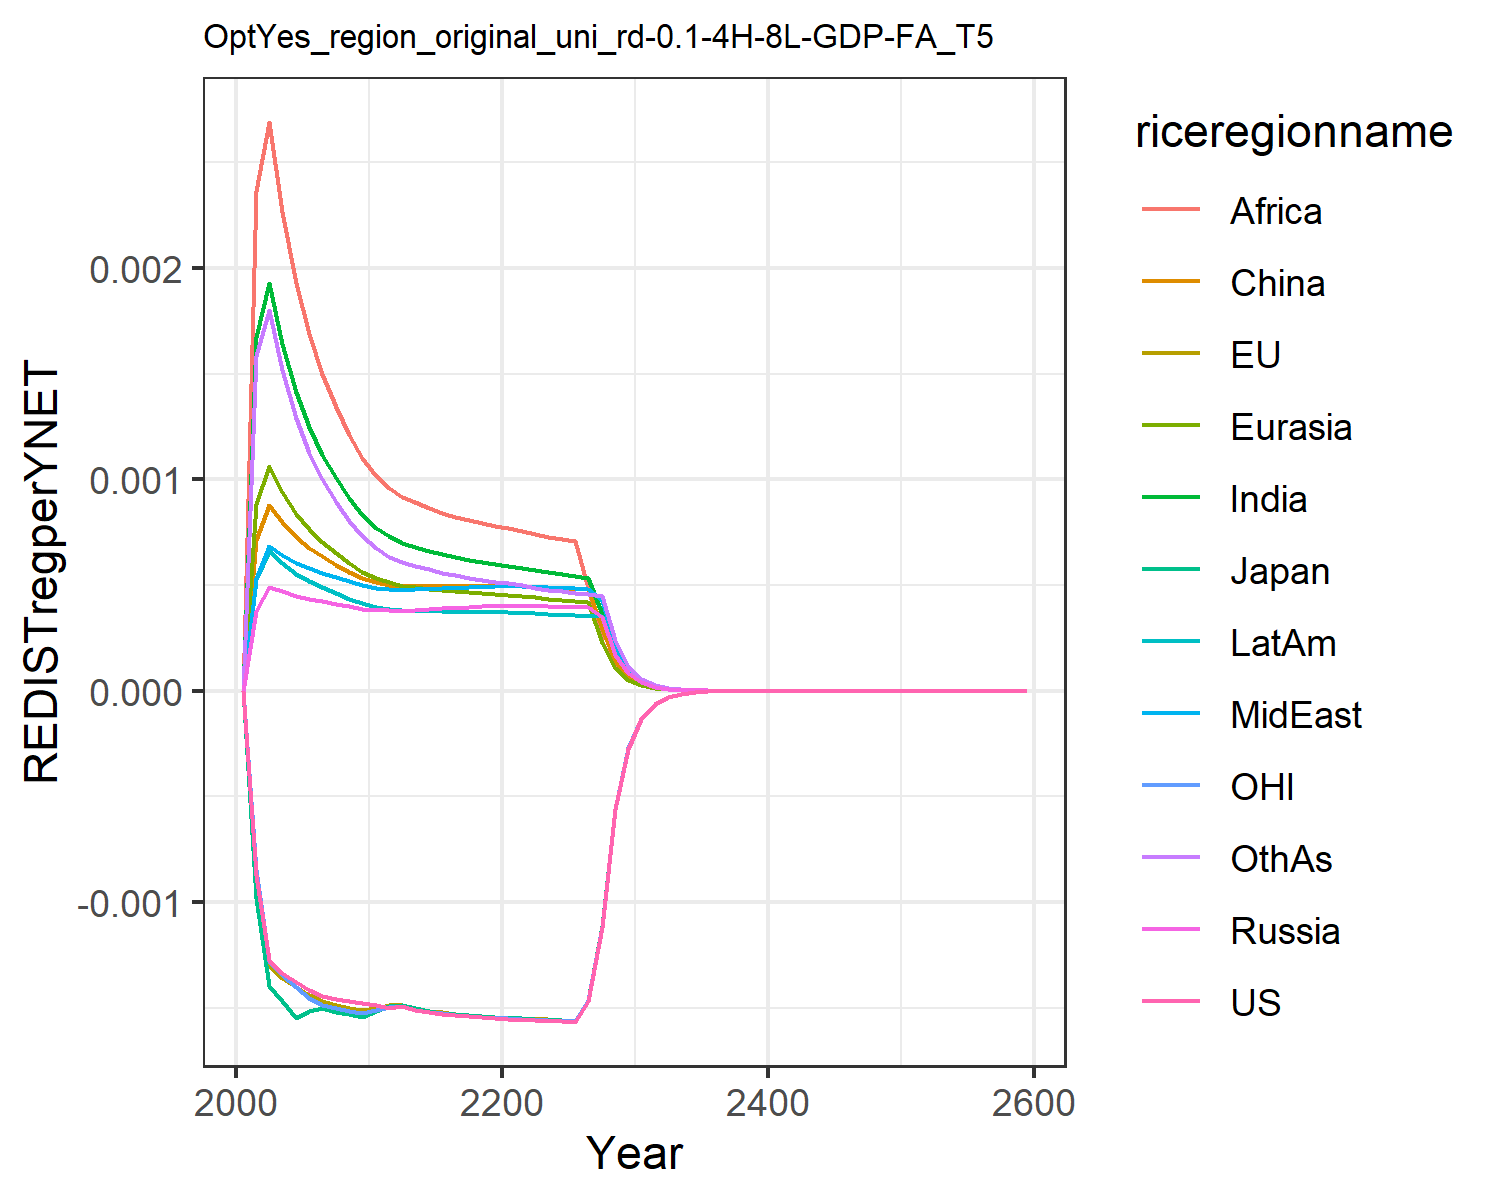

The file beside this chart, header and first rows:
0.0, 0.0, 0.0, 0.0, 0.0, 0.0, 0.0, 0.0, 0.0, 0.0, 0.0, 0.0
-0.0008697, -0.0008924, -0.00098, 0.0003749, 0.000881, 0.0007122, 0.001671, 0.0005304, 0.002363, 0.0005299, -0.0008464, 0.001583
-0.001275, -0.001297, -0.001398, 0.0004918, 0.001062, 0.0008803, 0.001927, 0.0006834, 0.002689, 0.0006613, -0.001278, 0.0018
-0.001336, -0.001358, -0.00147, 0.0004704, 0.0009407, 0.0007985, 0.001641, 0.0006434, 0.002264, 0.0006048, -0.001347, 0.001515
-0.001378, -0.001399, -0.001547, 0.0004489, 0.0008378, 0.0007269, 0.001411, 0.0006053, 0.001927, 0.0005542, -0.001404, 0.001288
-0.001415, -0.00144, -0.001515, 0.0004353, 0.0007634, 0.0006759, 0.001246, 0.0005795, 0.001686, 0.0005181, -0.001453, 0.001126
-0.001443, -0.001469, -0.001502, 0.0004246, 0.0007041, 0.0006353, 0.001117, 0.0005589, 0.0015, 0.0004889, -0.001487, 0.001
-0.001456, -0.001486, -0.001518, 0.0004121, 0.0006497, 0.0005966, 0.001004, 0.000537, 0.00134, 0.0004606, -0.001502, 0.0008923
-0.001467, -0.0015, -0.001531, 0.0004002, 0.0006028, 0.0005629, 0.0009107, 0.0005167, 0.001208, 0.0004354, -0.001513, 0.0008034
-0.001476, -0.001512, -0.001542, 0.0003887, 0.0005623, 0.0005337, 0.0008319, 0.0004981, 0.001098, 0.000413, -0.001523, 0.0007295
-0.001488, -0.0015, -0.001516, 0.0003806, 0.0005311, 0.0005118, 0.0007711, 0.0004847, 0.001014, 0.000396, -0.001509, 0.0006726
-0.001503, -0.001489, -0.001493, 0.0003794, 0.0005123, 0.0004991, 0.0007305, 0.0004807, 0.0009567, 0.0003875, -0.001496, 0.0006327
-0.001493, -0.001486, -0.001485, 0.0003778, 0.0004967, 0.0004952, 0.0006995, 0.0004766, 0.0009159, 0.0003799, -0.001493, 0.0006071
-0.00151, -0.001502, -0.001502, 0.0003822, 0.0004897, 0.0004967, 0.0006809, 0.0004802, 0.0008905, 0.0003788, -0.001508, 0.0005908
-0.00152, -0.001513, -0.001514, 0.0003856, 0.0004823, 0.0004961, 0.0006627, 0.0004825, 0.0008652, 0.000377, -0.001519, 0.000574
-0.001528, -0.001521, -0.001522, 0.0003888, 0.0004756, 0.0004952, 0.0006461, 0.0004845, 0.0008421, 0.0003752, -0.001526, 0.0005586
-0.001534, -0.001528, -0.001529, 0.0003919, 0.0004698, 0.0004947, 0.0006318, 0.0004865, 0.0008221, 0.0003738, -0.001533, 0.0005452
-0.001539, -0.001534, -0.001534, 0.0003952, 0.0004651, 0.0004948, 0.0006196, 0.0004888, 0.0008053, 0.0003729, -0.001538, 0.0005337
-0.001543, -0.001539, -0.001539, 0.0003988, 0.0004615, 0.0004956, 0.0006094, 0.0004915, 0.0007914, 0.0003726, -0.001543, 0.000524
-0.001547, -0.001544, -0.001544, 0.0004026, 0.000459, 0.0004972, 0.0006011, 0.0004947, 0.0007802, 0.0003729, -0.001547, 0.0005161
-0.001551, -0.001547, -0.001547, 0.0004037, 0.0004546, 0.0004967, 0.000592, 0.0004961, 0.0007682, 0.0003719, -0.00155, 0.0005076
-0.001556, -0.001549, -0.00155, 0.0004022, 0.0004483, 0.0004936, 0.0005813, 0.0004951, 0.0007542, 0.0003693, -0.001553, 0.0004978
-0.001559, -0.001552, -0.001553, 0.0004002, 0.0004417, 0.00049, 0.0005699, 0.0004926, 0.0007417, 0.0003658, -0.001556, 0.0004876
-0.001561, -0.001555, -0.001555, 0.0003985, 0.0004356, 0.0004867, 0.0005594, 0.0004901, 0.0007293, 0.0003624, -0.001558, 0.0004784
-0.001564, -0.001558, -0.001558, 0.0003969, 0.0004302, 0.000484, 0.0005499, 0.0004876, 0.0007177, 0.0003593, -0.001561, 0.00047
-0.001566, -0.00156, -0.00156, 0.0003955, 0.0004253, 0.0004816, 0.0005414, 0.0004854, 0.0007072, 0.0003564, -0.001563, 0.0004626
-0.001467, -0.001462, -0.001462, 0.0003941, 0.0004208, 0.0004795, 0.0005336, 0.0004831, 0.000486, 0.0003537, -0.001465, 0.0004559
-0.001118, -0.001114, -0.001114, 0.0003491, 0.0002249, 0.0002943, 0.0003614, 0.0004268, 0.0002343, 0.0003514, -0.001116, 0.00045
-0.0005611, -0.0005595, -0.0005593, 0.0001688, 0.0001083, 0.0001421, 0.0001742, 0.0002063, 0.0001131, 0.0001772, -0.0005604, 0.0002375
-0.0002735, -0.0002728, -0.0002727, 8.167313940246492e-5, 5.222076403778815e-5, 6.86758330765534e-5, 8.4097024359231e-5, 9.985157004696597e-5, 5.464033693853693e-5, 8.584525453656552e-5, -0.0002732, 0.0001149
-0.0001333, -0.000133, -0.000133, 3.955050191201564e-5, 2.5208121794484894e-5, 3.323500999602791e-5, 4.063587284876639e-5, 4.835914975819128e-5, 2.6431203535197277e-5, 4.161623854496101e-5, -0.0001332, 5.564028717840495e-5
-6.496032310196902e-5, -6.489274866493639e-5, -6.48616516712236e-5, 1.916595996763762e-5, 1.2180957101964208e-5, 1.6099746152458033e-5, 1.965386587317127e-5, 2.3437767242122312e-5, 1.2797342369476658e-5, 2.018687496441601e-5, -6.496739951351796e-5, 2.696642052728864e-5
-3.167437474662349e-5, -3.165127695177023e-5, -3.163483031556179e-5, 9.293603842570373e-6, 5.891438053364932e-6, 7.805877786128852e-6, 9.51380392366868e-6, 1.1366720270105345e-5, 6.201241835395829e-6, 9.797353798804511e-6, -3.168441660880005e-5, 1.3078834107532151e-5
-1.544605382066788e-5, -1.5438287645097337e-5, -1.5429651569377392e-5, 4.509050487895964e-6, 2.8518073983274548e-6, 3.787755675684897e-6, 4.608839148548471e-6, 5.51579823608138e-6, 3.0072023304424785e-6, 4.757277253453179e-6, -1.5453201663220376e-5, 6.347426542260258e-6
-7.532867416003866e-6, -7.530388347895007e-6, -7.525903840818802e-6, 2.1888443558278457e-6, 1.3814715999345815e-6, 1.8393569893352504e-6, 2.234223954202031e-6, 2.6779983799242165e-6, 1.4592830503210525e-6, 2.310983913694104e-6, -7.5371574794251394e-6, 3.082346228422033e-6
-3.6738839472692205e-6, -3.673191512746651e-6, -3.6708823683859136e-6, 1.0629968970093566e-6, 6.696982422834393e-7, 8.938046302726351e-7, 1.0837513723653294e-6, 1.30082227964196e-6, 7.085656392707117e-7, 1.1230656001073545e-6, -3.676282983556537e-6, 1.4975974421895741e-6
-1.7918773683606914e-6, -1.7917517758636062e-6, -1.7905708583129838e-6, 5.164585071411224e-7, 3.2490725114270657e-7, 4.345932133432613e-7, 5.259851168385525e-7, 6.321361295741462e-7, 3.4423724772845414e-7, 5.459777835802549e-7, -1.7931705331853261e-6, 7.279742553277889e-7
-8.739817287363302e-7, -8.740098847311463e-7, -8.734094109033226e-7, 2.5106861494391143e-7, 1.576622744137827e-7, 2.114272296967774e-7, 2.5540762107142413e-7, 3.073049825971935e-7, 1.6732271516107683e-7, 2.6551071599384795e-7, -8.746636420904912e-7, 3.540167412150796e-7
-4.263036380831957e-7, -4.263556966901461e-7, -4.2605184869895847e-7, 1.2205576787734163e-7, 7.660020771776114e-8, 1.0291996176089616e-7, 1.2408152095471918e-7, 1.4944465967005646e-7, 8.137271981152078e-8, 1.29152710051196e-7, -4.2665804160962684e-7, 1.7222653379023266e-7
-2.0794877314713894e-7, -2.079907662447728e-7, -2.0783765473873346e-7, 5.9409017584198447e-8, 3.720830960751977e-8, 5.011979572531379e-8, 6.031128298953145e-8, 7.270081560726844e-8, 3.958535655030496e-8, 6.284412032841929e-8, -2.0813106196341542e-7, 8.381974370959582e-8
-1.0144373585009108e-7, -1.0147145727872191e-7, -1.0139457706302956e-7, 2.8875600092597216e-8, 1.813068313564314e-8, 2.4417483159832998e-8, 2.9316197408607697e-8, 3.537482527425651e-8, 1.927541189362447e-8, 3.059890675333071e-8, -1.0153676679812818e-7, 4.0806673236006415e-8
-3.4451920665975957e-7, -3.446353996412661e-7, -3.4436749428785003e-7, 9.78503769152916e-8, 6.115977531656928e-8, 8.285025331770228e-8, 9.929367416983488e-8, 1.1990633000991129e-7, 6.530307009037863e-8, 1.0367074017318727e-7, -3.4484769147644847e-7, 1.383778958686778e-7
-1.680477887642578e-7, -1.6811413695790375e-7, -1.6798041425031358e-7, 4.762372391000298e-8, 2.9739881971204982e-8, 4.038765836790201e-8, 4.8303563874701785e-8, 5.837310791384049e-8, 3.1798751426840015e-8, 5.047298227797004e-8, -1.682135364299084e-7, 6.74011944690428e-8
-8.19700671840187e-8, -8.200668113072978e-8, -8.19400900925022e-8, 2.3183016476854613e-8, 1.446562285882044e-8, 1.9693827320734808e-8, 2.3504533552227925e-8, 2.8423107995155002e-8, 1.548815517095989e-8, 2.4577310966759878e-8, -8.205335373107515e-8, 3.283745119619802e-8
-3.9983473004260744e-8, -4.00032032310285e-8, -3.997010925653115e-8, 1.1287393731410473e-8, 7.037964588123999e-9, 9.605625083273774e-9, 1.1440038683375694e-8, 1.3842340536783754e-8, 7.545554848959532e-9, 1.1969474966317148e-8, -4.002517821671249e-8, 1.600156894623656e-8
-1.9503302103922217e-8, -1.9513750298761476e-8, -1.9497332314994717e-8, 5.496507253346475e-9, 3.4249782485283085e-9, 4.68623327626125e-9, 5.569246334783755e-9, 6.742466186010228e-9, 3.6768371730455255e-9, 5.830081415045081e-9, -1.9524124225906347e-8, 7.798988070717742e-9
-9.513447347985041e-9, -9.518907271498502e-9, -9.510774698454904e-9, 2.676963051026141e-9, 1.6670907765681305e-9, 2.2867295283407727e-9, 2.711747008111463e-9, 3.2846733125112484e-9, 1.7920092161048894e-9, 2.8400568076685653e-9, -9.523817062546706e-9, 3.80179478309337e-9
-4.640551525689578e-9, -4.643375259113712e-9, -4.639352175145546e-9, 1.303929555528482e-9, 8.116004436194657e-10, 1.1160642856470504e-9, 1.3206185235765618e-9, 1.6003808245419079e-9, 8.735354363658033e-10, 1.3836524744420262e-9, -4.645704652266272e-9, 1.8535604953104506e-9
-2.2636172578758253e-9, -2.2650655579863723e-9, -2.2630776913997656e-9, 6.352086932900549e-10, 3.9518342229542817e-10, 5.448023280552658e-10, 6.43240795454566e-10, 7.798417703006306e-10, 4.258806630351061e-10, 6.741706573813447e-10, -2.26617329089763e-9, 9.03828861274802e-10
-1.1041750969928166e-9, -1.1049129433877233e-9, -1.1039317005205576e-9, 3.094740398354413e-10, 1.9245146261833834e-10, 2.6598471713586715e-10, 3.1335095421647707e-10, 3.800462685649143e-10, 2.0766142390841612e-10, 3.2851197853921855e-10, -1.1054408906486644e-9, 4.4077940745231505e-10
-5.38609881576165e-10, -5.389837008862893e-10, -5.384997707895111e-10, 1.5079014120295463e-10, 9.373529491340879e-11, 1.2987806212301261e-10, 1.526664662034813e-10, 1.8522884965961509e-10, 1.0126942059570609e-10, 1.600911272400188e-10, -5.392358507641438e-10, 2.1498438613529346e-10
-2.627314040298419e-10, -2.629199202523136e-10, -2.6268143908164725e-10, 7.347819973447819e-11, 4.566027941522891e-11, 6.342644633930662e-11, 7.438853926875451e-11, 9.028566202869979e-11, 4.9391259183014764e-11, 7.80215440425252e-11, -2.630405872787647e-10, 1.0486690938943202e-10
-1.2815951616246037e-10, -1.282542155571004e-10, -1.281367709083956e-10, 3.580776519364447e-11, 2.2244472052457392e-11, 3.0978123287931246e-11, 3.625043815693813e-11, 4.4011198079496237e-11, 2.4091640471179277e-11, 3.802681303617909e-11, -1.2831206895997076e-10, 5.1157793695120446e-11
-6.251595234829725e-11, -6.256336733096197e-11, -6.250556343935204e-11, 1.7451218739806685e-11, 1.0837994949768922e-11, 1.5131612107478695e-11, 1.766692399854889e-11, 2.1455491571900052e-11, 1.1752299895066468e-11, 1.853491623717797e-11, -6.259115351665552e-11, 2.495877175679014e-11
-3.0495228645195084e-11, -3.051890229141383e-11, -3.049046697387237e-11, 8.505525691227395e-12, 5.2809828096971954e-12, 7.391905109272566e-12, 8.610831990789102e-12, 1.0460238571623229e-11, 5.733445999664542e-12, 9.03470791280615e-12, -3.0532269443268004e-11, 1.217781387924367e-11
-1.487558069570921e-11, -1.4887372233393118e-11, -1.4873390380266232e-11, 4.145727288760482e-12, 2.5734493833984643e-12, 3.61131032660039e-12, 4.197224771346818e-12, 5.099995924060649e-12, 2.797315833257673e-12, 4.4041097286664035e-12, -1.4893812595149084e-11, 5.9421986339121694e-12
-7.256328005762625e-12, -7.262189078319519e-12, -7.255316778734909e-12, 2.0207940651197935e-12, 1.254145908574362e-12, 1.7644405531807918e-12, 2.0460162430841663e-12, 2.486684796659651e-12, 1.3648882548854806e-12, 2.14694358861301e-12, -7.265296471613797e-12, 2.8997062386563818e-12
-3.539653793088392e-12, -3.5425618815023554e-12, -3.5391851838903975e-12, 9.850606539055222e-13, 6.112359677149947e-13, 8.621442838821731e-13, 9.97430833166886e-13, 1.212528962097853e-12, 6.660084261936763e-13, 1.046645937420859e-12, -3.544063127322319e-12, 1.4151009187747526e-12
-1.7266548697653009e-12, -1.7280955438029482e-12, -1.7264368950701836e-12, 4.801992990552488e-13, 2.979170093384183e-13, 4.2128966242118936e-13, 4.862736957237268e-13, 5.912647635773346e-13, 3.250026400790629e-13, 5.102628603981372e-13, -1.7288217068673006e-12, 6.906296319354623e-13
-8.422696139686489e-13, -8.42982368378154e-13, -8.421678404807558e-13, 2.340970543925535e-13, 1.4521273438444529e-13, 2.0587664974197313e-13, 2.3708316566214234e-13, 2.8832917893980847e-13, 1.5860480935763688e-13, 2.4877208912335665e-13, -8.433340118901381e-13, 3.3707412997176766e-13
